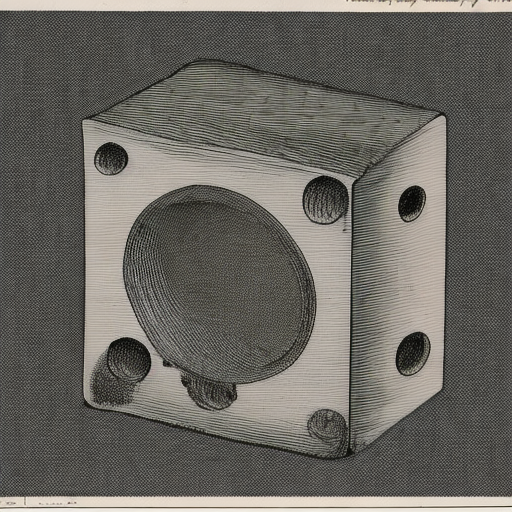
Generation parameters embedded in this image by AUTOMATIC1111 Stable Diffusion web UI or a fork of it (Forge, ...) (PNG 'parameters' text chunk):
object
Steps: 50, Sampler: DDIM, CFG scale: 10, Seed: 712036102, Size: 512x512, Model hash: cc6cb27103, Model: models_v1-5-pruned-emaonly